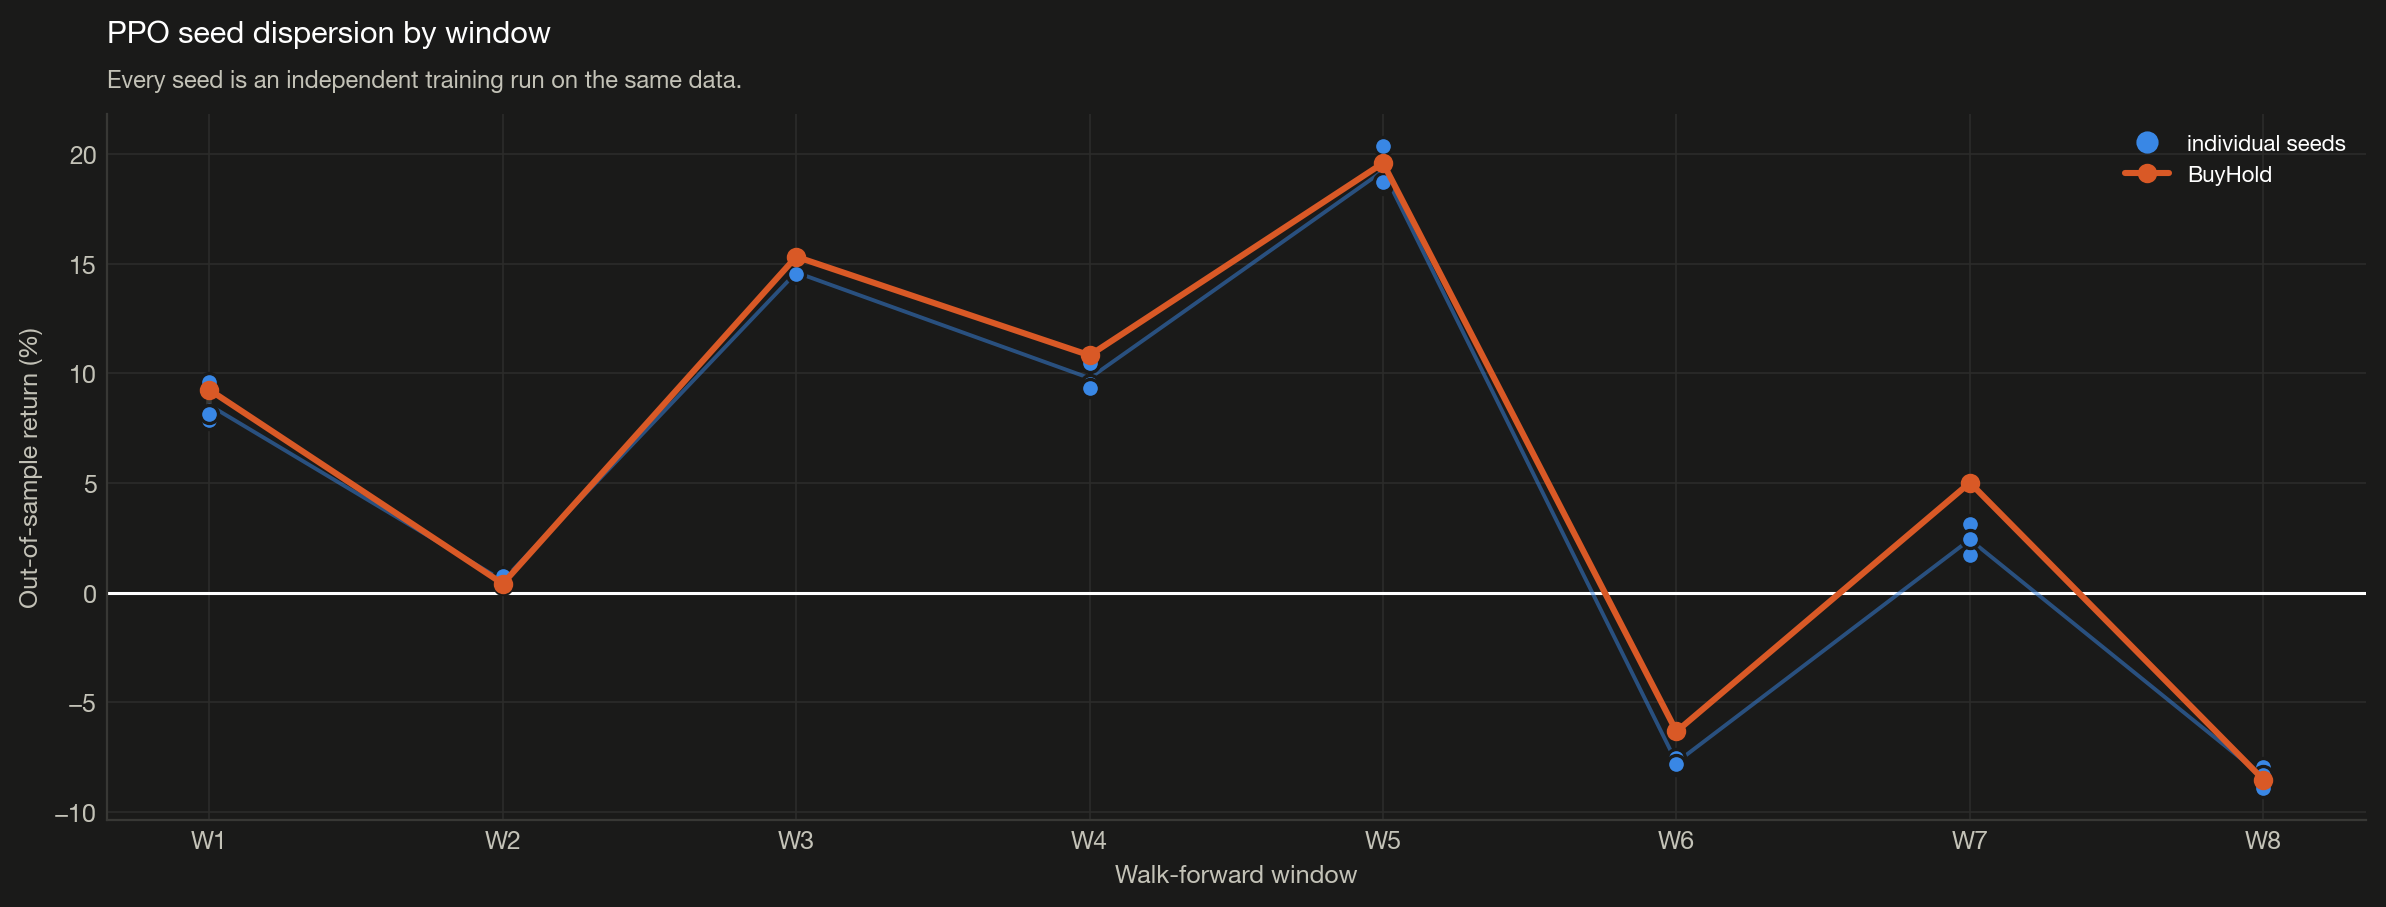

Values plotted in this chart, from the file beside it:
window, min, mean, max, seed_std
1, 0.0788, 0.08553, 0.09631, 0.009433
2, 0.003636, 0.005576, 0.007508, 0.001936
3, 0.1454, 0.146, 0.1466, 0.0006157
4, 0.09337, 0.09785, 0.1049, 0.006201
5, 0.186, 0.1923, 0.2037, 0.009908
6, -0.07873, -0.0773, -0.07526, 0.001816
7, 0.01707, 0.02426, 0.03141, 0.007169
8, -0.08901, -0.08383, -0.07946, 0.004822
